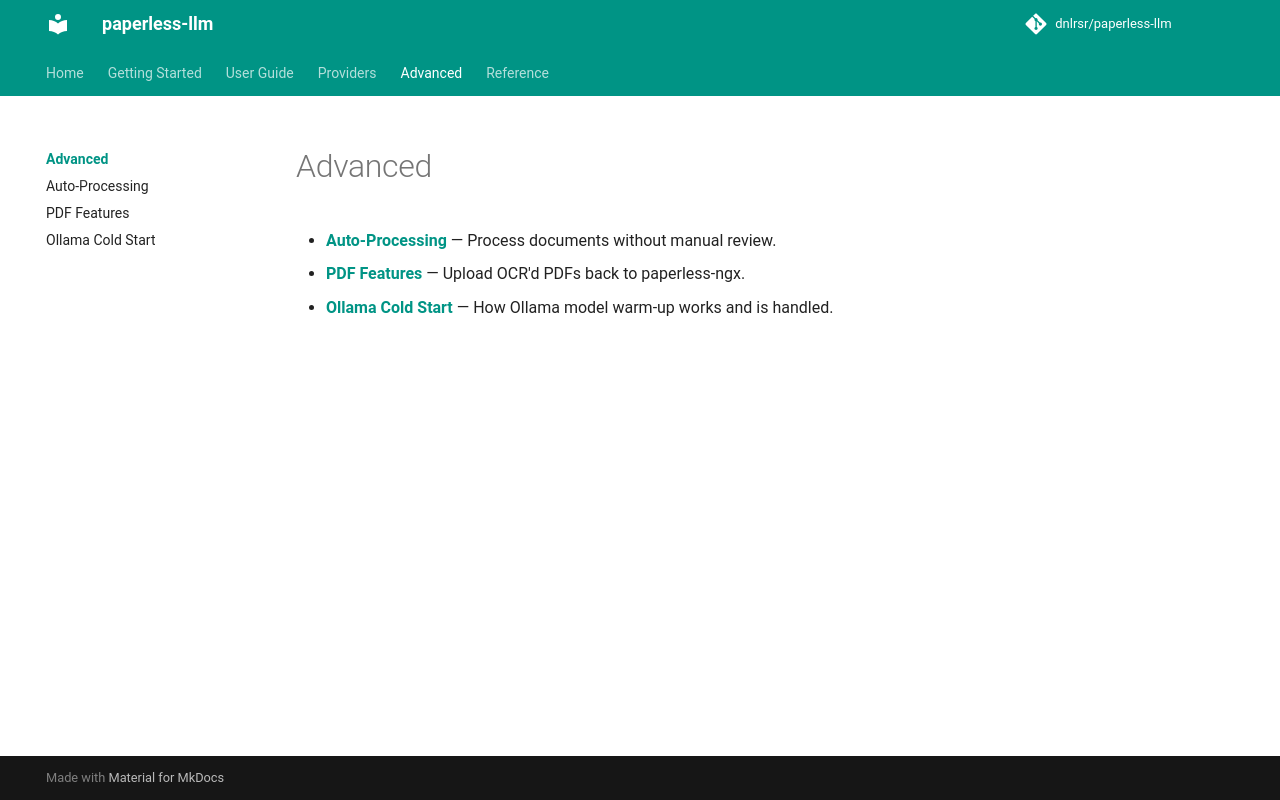

repository: dnlrsr/paperless-llm · page: advanced/index.html · generator: mkdocs

# Advanced

- **[Auto-Processing](auto-processing.md)** — Process documents without manual review.
- **[PDF Features](pdf-features.md)** — Upload OCR'd PDFs back to paperless-ngx.
- **[Ollama Cold Start](ollama-cold-start.md)** — How Ollama model warm-up works and is handled.
